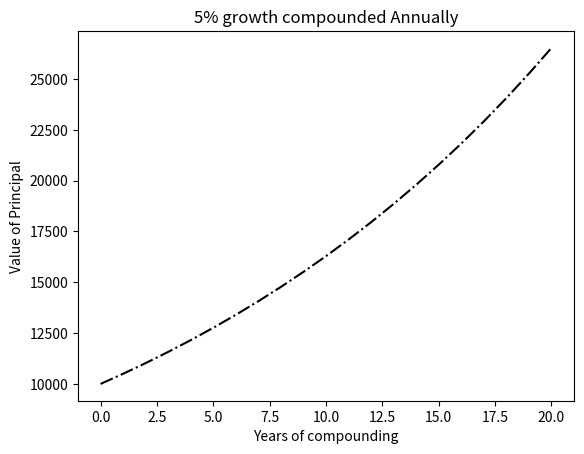

Python code for this plot:
import matplotlib.pylab as plb
import matplotlib.pyplot as plt

p=10000
r=0.05
years=20
values=[]

for i in range(years+1):
    values.append(p)
    p += p*r

plb.figure('fig1')
#plb.plot(values,color='blue',linewidth=5)
plb.plot(values,'k-.')
plb.title('5% growth compounded Annually')
plb.xlabel('Years of compounding')
plb.ylabel('Value of Principal')
plb.show()

